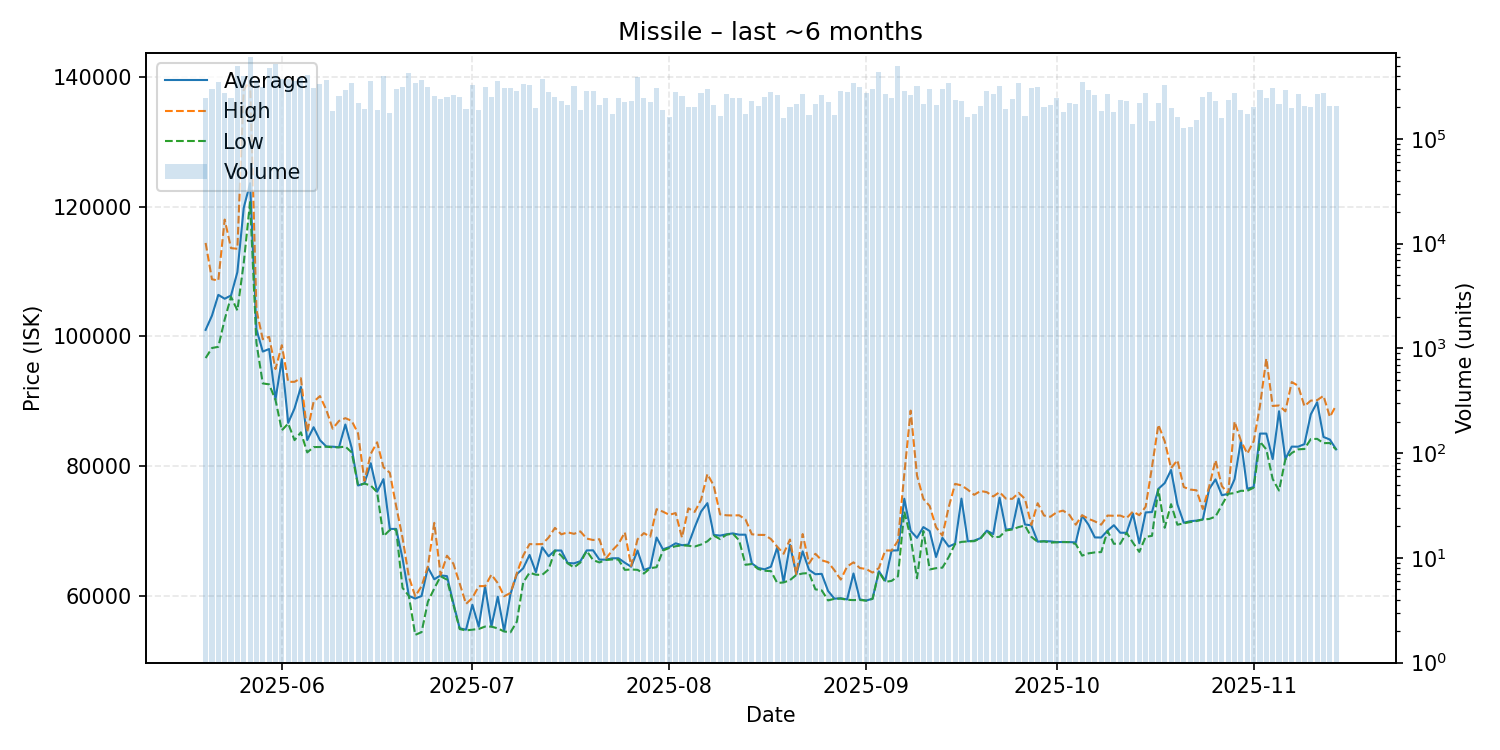

Source data for this figure (header and first rows):
date, average, highest, lowest, order_count, volume
2025-05-20, 101000, 114400, 96660, 553, 245716
2025-05-21, 103200, 108800, 98210, 648, 296364
2025-05-22, 106400, 108600, 98390, 582, 349173
2025-05-23, 105800, 118000, 102600, 520, 276124
2025-05-24, 106300, 113600, 106100, 622, 247009
2025-05-25, 109900, 113500, 104000, 719, 491600
2025-05-26, 119800, 138000, 111300, 726, 398412
2025-05-27, 123600, 139400, 120700, 654, 611087
2025-05-28, 101100, 104100, 99000, 805, 364539
2025-05-29, 97660, 99560, 92750, 762, 315014
2025-05-30, 98050, 99930, 92610, 693, 473571
2025-05-31, 90270, 94960, 90210, 800, 519935
2025-06-01, 96490, 98640, 85520, 871, 374565
2025-06-02, 86670, 92990, 86570, 750, 374590
2025-06-03, 88900, 93000, 84010, 654, 356458
2025-06-04, 92210, 93550, 85210, 794, 386336
2025-06-05, 84030, 85270, 82120, 733, 404878
2025-06-06, 86000, 89910, 82940, 689, 306002
2025-06-07, 84010, 90800, 82950, 725, 336126
2025-06-08, 83030, 88680, 83000, 985, 368336
2025-06-09, 83000, 85780, 82900, 659, 186236
2025-06-10, 82920, 86970, 82900, 630, 259297
2025-06-11, 86420, 87400, 83020, 600, 292864
2025-06-12, 82800, 86980, 82120, 639, 340194
2025-06-13, 77020, 85050, 77000, 579, 221506
2025-06-14, 77340, 77730, 77320, 577, 194642
2025-06-15, 80450, 81900, 77010, 684, 359894
2025-06-16, 76060, 83680, 76000, 564, 188789
2025-06-17, 78000, 79840, 69210, 579, 402236
2025-06-18, 70330, 78980, 70160, 546, 175881
2025-06-19, 70330, 73840, 70200, 561, 298076
2025-06-20, 65800, 68970, 61250, 637, 311941
2025-06-21, 60010, 62950, 60000, 726, 424143
2025-06-22, 59600, 59950, 54000, 720, 345002
2025-06-23, 59990, 61500, 54420, 602, 364608
2025-06-24, 64400, 64590, 59130, 610, 311465
2025-06-25, 62570, 71260, 61150, 586, 257365
2025-06-26, 63170, 63220, 63030, 613, 240147
2025-06-27, 63050, 66200, 62510, 631, 253927
2025-06-28, 58900, 64990, 58700, 527, 261445
2025-06-29, 55020, 61920, 54890, 627, 252537
2025-06-30, 54800, 58770, 54690, 518, 194053
2025-07-01, 58640, 59690, 54800, 586, 330187
2025-07-02, 55260, 61510, 54910, 449, 187119
2025-07-03, 61480, 61520, 55280, 473, 313232
2025-07-04, 55300, 63290, 55270, 637, 250322
2025-07-05, 59890, 61970, 55000, 638, 358346
2025-07-06, 54600, 59950, 54520, 713, 303082
2025-07-07, 60320, 60460, 54400, 661, 303585
2025-07-08, 63350, 63500, 56030, 706, 288638
2025-07-09, 64260, 66220, 62080, 597, 332009
2025-07-10, 66320, 67990, 63580, 572, 327127
2025-07-11, 63660, 67970, 63270, 559, 199097
2025-07-12, 67490, 67990, 63250, 635, 371874
2025-07-13, 66110, 69000, 64080, 696, 280077
2025-07-14, 67010, 70490, 67000, 640, 251551
2025-07-15, 67000, 69490, 66210, 570, 230420
2025-07-16, 65080, 69800, 65020, 508, 212542
2025-07-17, 65020, 69570, 64390, 550, 322839
2025-07-18, 65350, 69940, 65150, 488, 187249
... 119 more rows
